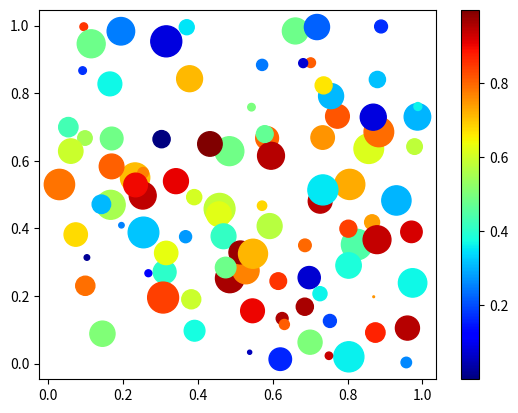

Reproduce this figure in Python.
import numpy as np
import matplotlib.pyplot as plt

# Replace '1234' in the bracket with your numeric ID
np.random.seed(1300842)

n = 100
x = np.random.random(n)
y = np.random.random(n)
c = np.random.random(n)  
# color of points
s = 500 * np.random.random(n)  # size of points

fig, ax = plt.subplots()
im = ax.scatter(x, y, c=c, s=s, cmap=plt.cm.jet)

# Add a colorbar
fig.colorbar(im, ax=ax)

# save the figure
plt.savefig('plot_rnd.png')
plt.show()